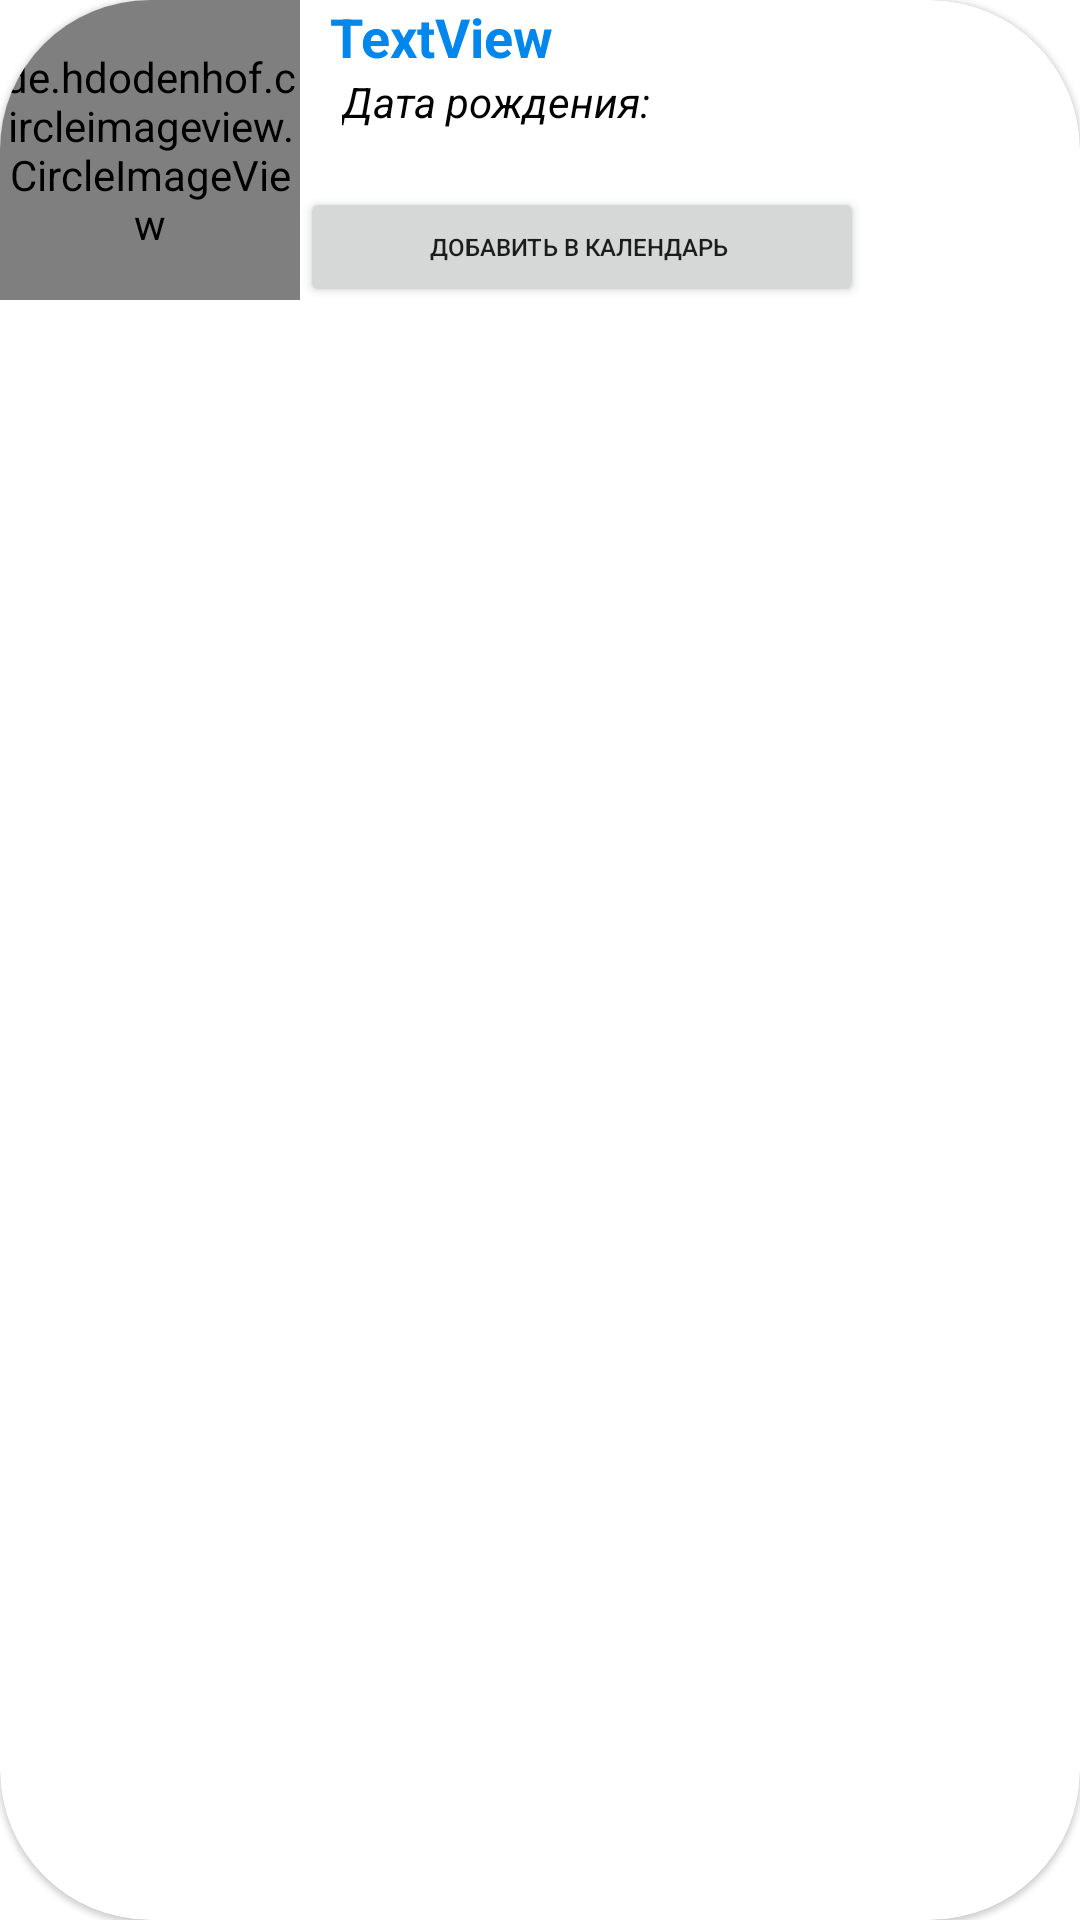

Layout XML and referenced resources for this Android screen:
<!-- AndroidManifest.xml: application theme Theme.VKAPIExample -->
<!-- res/layout/itm_vk_friend.xml -->
<?xml version="1.0" encoding="utf-8"?>
<com.google.android.material.card.MaterialCardView xmlns:android="http://schemas.android.com/apk/res/android"
    xmlns:app="http://schemas.android.com/apk/res-auto"
    android:layout_width="match_parent"
    android:layout_height="wrap_content"
    android:paddingLeft="10dp"
    app:cardBackgroundColor="@color/white"
    app:cardCornerRadius="50dp">

    <LinearLayout
        android:layout_width="match_parent"
        android:layout_height="match_parent"
        android:orientation="horizontal">

        <de.hdodenhof.circleimageview.CircleImageView
            android:id="@+id/iv_friend_photo"
            android:layout_width="100dp"
            android:layout_height="100dp" />

        <LinearLayout
            android:layout_width="match_parent"
            android:layout_height="match_parent"
            android:orientation="vertical">

            <TextView
                android:id="@+id/tv_friend_name"
                android:layout_width="match_parent"
                android:layout_height="wrap_content"
                android:paddingLeft="10dp"
                android:text="TextView"
                android:textColor="@color/blue_500"
                android:textSize="18sp"
                android:textStyle="bold" />

            <Space
                android:layout_width="match_parent"
                android:layout_height="wrap_content" />

            <TextView
                android:id="@+id/date"
                android:layout_width="wrap_content"
                android:layout_height="wrap_content"
                android:paddingLeft="14dp"
                android:text="Дата рождения:"
                android:textColor="@color/black"
                android:textStyle="italic" />

            <TextView
                android:id="@+id/tv_friend_bdate"
                android:layout_width="113dp"
                android:layout_height="wrap_content"
                android:paddingLeft="30dp"
                android:textColor="@color/black"
                android:textSize="14sp"
                android:textStyle="italic" />

            <Button
                android:id="@+id/bt_addBdate"
                android:layout_width="188dp"
                android:layout_height="40dp"
                android:paddingLeft="10dp"
                android:text="Добавить в календарь"
                android:textSize="8sp" />

        </LinearLayout>
    </LinearLayout>

</com.google.android.material.card.MaterialCardView>
<!-- resources referenced by this layout -->
<resources>
  <color name="black">#FF000000</color>
  <color name="blue_500">#0087EE</color>
  <color name="white">#FFFFFFFF</color>
  <style name="Theme.VKAPIExample" parent="Theme.MaterialComponents.DayNight.DarkActionBar">
          
          <item name="colorPrimary">@color/blue_500</item>
          <item name="colorPrimaryVariant">@color/blue_700</item>
          <item name="colorOnPrimary">@color/white</item>
          
          <item name="colorSecondary">@color/teal_200</item>
          <item name="colorSecondaryVariant">@color/teal_700</item>
          <item name="colorOnSecondary">@color/black</item>
          
          <item name="android:statusBarColor" tools:targetApi="l">?attr/colorPrimaryVariant</item>
          
      </style>
  <color name="blue_700">#006BB3</color>
  <color name="teal_200">#FF03DAC5</color>
  <color name="teal_700">#FF018786</color>
</resources>
